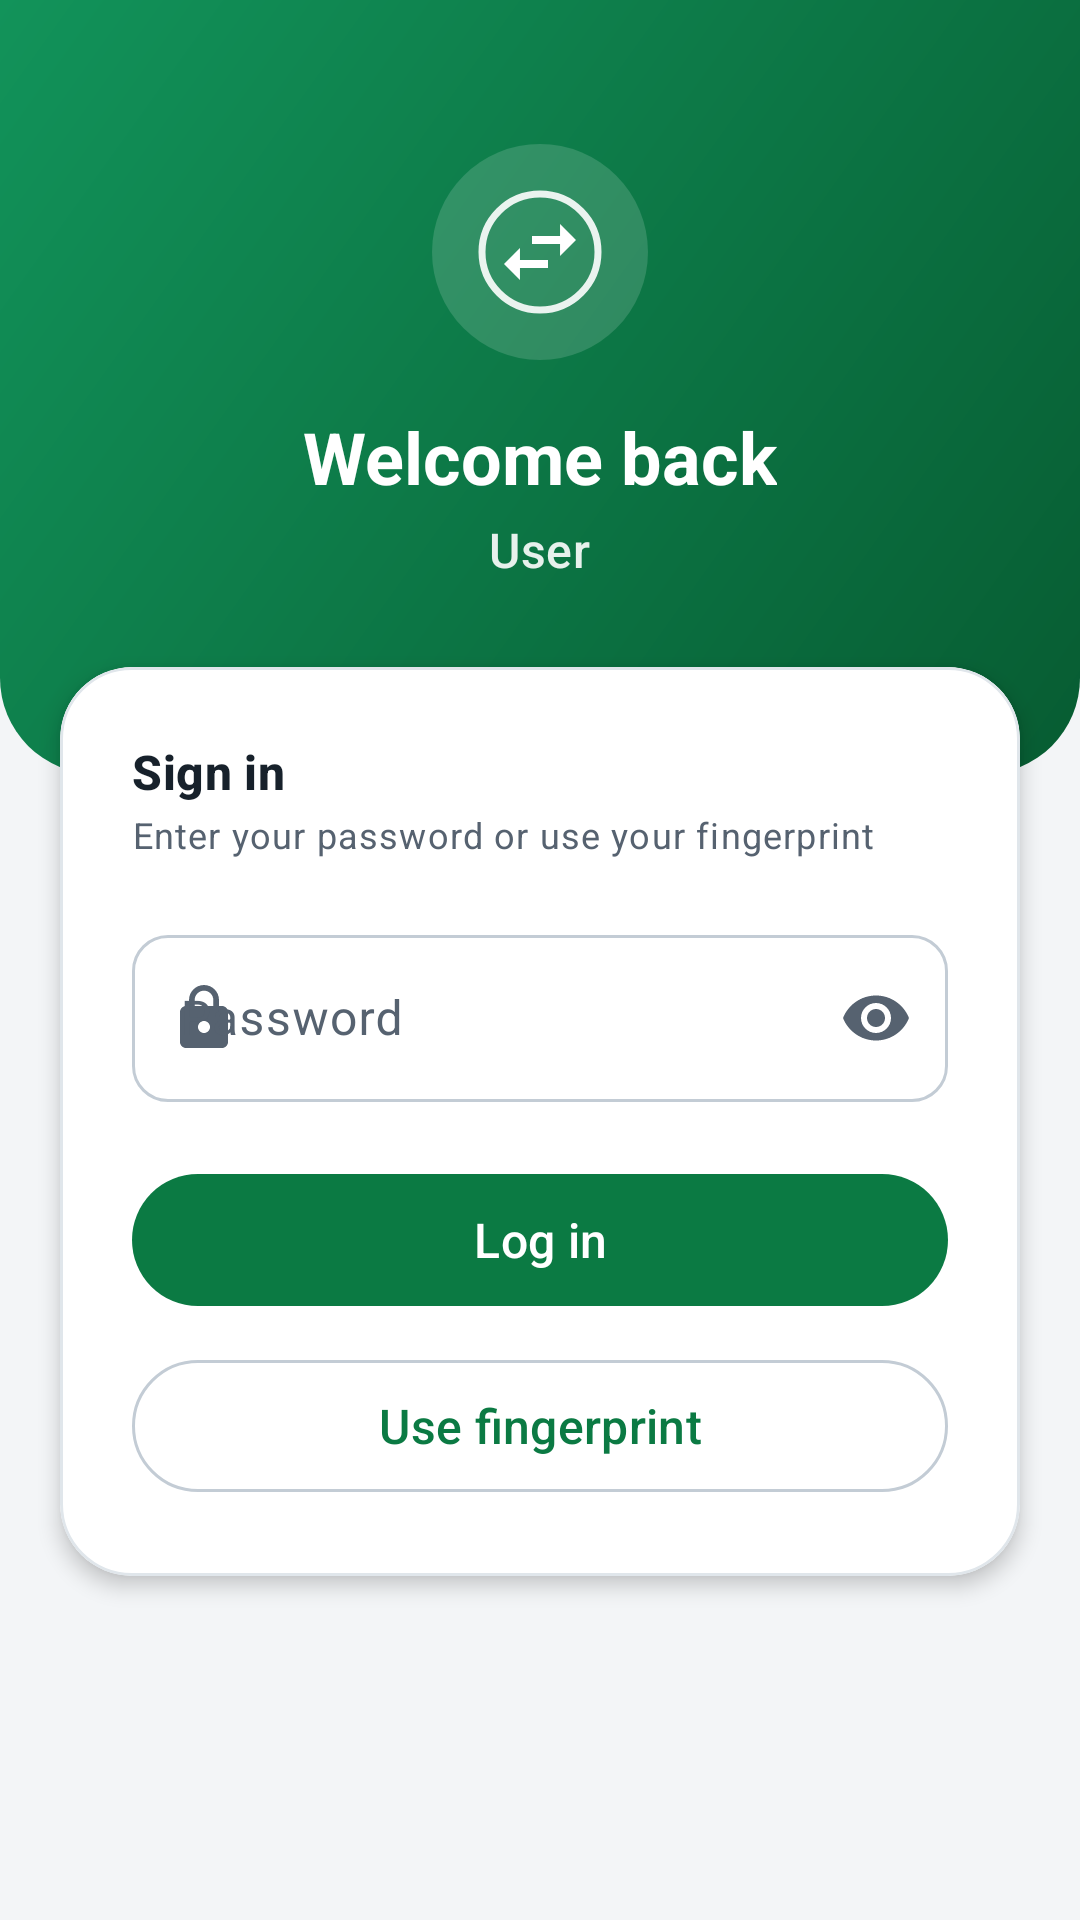

The Android layout XML behind this screen, and the referenced resources:
<!-- AndroidManifest.xml: application theme AppTheme.Light -->
<!-- res/layout/fragment_login.xml -->
<?xml version="1.0" encoding="utf-8"?>
<ScrollView
    xmlns:android="http://schemas.android.com/apk/res/android"
    xmlns:app="http://schemas.android.com/apk/res-auto"
    android:layout_width="match_parent"
    android:layout_height="match_parent"
    android:background="?android:attr/colorBackground"
    android:fillViewport="true">

    <LinearLayout
        android:layout_width="match_parent"
        android:layout_height="wrap_content"
        android:orientation="vertical">

        
        <LinearLayout
            android:layout_width="match_parent"
            android:layout_height="wrap_content"
            android:background="@drawable/brand_header_bg"
            android:gravity="center_horizontal"
            android:orientation="vertical"
            android:paddingTop="48dp"
            android:paddingBottom="64dp">

            <ImageView
                android:layout_width="72dp"
                android:layout_height="72dp"
                android:background="@drawable/nav_header_logo_bg"
                android:contentDescription="@string/nav_header_desc"
                android:src="@drawable/ic_launcher_frank_foreground" />

            <com.google.android.material.textview.MaterialTextView
                android:id="@+id/loginTitle"
                android:layout_width="wrap_content"
                android:layout_height="wrap_content"
                android:layout_marginTop="16dp"
                android:text="Welcome back"
                android:textAppearance="@style/TextAppearance.Material3.HeadlineSmall"
                android:textColor="@android:color/white"
                android:textStyle="bold" />

            <com.google.android.material.textview.MaterialTextView
                android:id="@+id/loginUsername"
                android:layout_width="wrap_content"
                android:layout_height="wrap_content"
                android:layout_marginTop="4dp"
                android:text="User"
                android:textAppearance="@style/TextAppearance.Material3.TitleMedium"
                android:textColor="#E6FFFFFF" />
        </LinearLayout>

        
        <com.google.android.material.card.MaterialCardView
            android:id="@+id/loginCard"
            android:layout_width="match_parent"
            android:layout_height="wrap_content"
            android:layout_marginStart="20dp"
            android:layout_marginTop="-36dp"
            android:layout_marginEnd="20dp"
            android:layout_marginBottom="24dp"
            app:cardCornerRadius="24dp"
            app:cardElevation="4dp">

            <LinearLayout
                android:layout_width="match_parent"
                android:layout_height="wrap_content"
                android:orientation="vertical"
                android:padding="24dp">

                <TextView
                    android:layout_width="wrap_content"
                    android:layout_height="wrap_content"
                    android:text="Sign in"
                    android:textAppearance="@style/TextAppearance.FrankMpesa.CardTitle" />

                <TextView
                    android:layout_width="wrap_content"
                    android:layout_height="wrap_content"
                    android:layout_marginTop="2dp"
                    android:text="Enter your password or use your fingerprint"
                    android:textAppearance="@style/TextAppearance.FrankMpesa.Caption" />

                <com.google.android.material.textfield.TextInputLayout
                    android:id="@+id/passwordLayout"
                    android:layout_width="match_parent"
                    android:layout_height="wrap_content"
                    android:layout_marginTop="20dp"
                    android:hint="Password"
                    app:endIconMode="password_toggle"
                    app:startIconDrawable="@drawable/ic_lock">

                    <com.google.android.material.textfield.TextInputEditText
                        android:id="@+id/editPassword"
                        android:layout_width="match_parent"
                        android:layout_height="wrap_content"
                        android:inputType="textPassword" />
                </com.google.android.material.textfield.TextInputLayout>

                <com.google.android.material.button.MaterialButton
                    android:id="@+id/btnLogin"
                    style="@style/Widget.FrankMpesa.Button"
                    android:layout_width="match_parent"
                    android:layout_height="wrap_content"
                    android:layout_marginTop="20dp"
                    android:text="Log in" />

                <com.google.android.material.button.MaterialButton
                    android:id="@+id/btnBiometric"
                    style="@style/Widget.FrankMpesa.Button.Outlined"
                    android:layout_width="match_parent"
                    android:layout_height="wrap_content"
                    android:layout_marginTop="10dp"
                    android:text="Use fingerprint" />
            </LinearLayout>
        </com.google.android.material.card.MaterialCardView>
    </LinearLayout>
</ScrollView>
<!-- resources referenced by this layout -->
<resources>
  <!-- drawable nav_header_logo_bg (drawable) -->
  <?xml version="1.0" encoding="utf-8"?>
  <shape xmlns:android="http://schemas.android.com/apk/res/android" android:shape="oval">
      <solid android:color="#26FFFFFF" />
  </shape>
  <string name="nav_header_desc">FrankMpesa logo</string>
  <style name="TextAppearance.FrankMpesa.Caption" parent="TextAppearance.Material3.BodySmall">
          <item name="android:textColor">?attr/colorOnSurfaceVariant</item>
      </style>
  <style name="TextAppearance.FrankMpesa.CardTitle" parent="TextAppearance.Material3.TitleMedium">
          <item name="android:textColor">?attr/colorOnSurface</item>
          <item name="android:textStyle">bold</item>
      </style>
  <style name="TextAppearance.FrankMpesa.Button" parent="TextAppearance.Material3.LabelLarge">
          <item name="android:textSize">16sp</item>
          <item name="android:textAllCaps">false</item>
      </style>
  <color name="brand_green">#0B7A43</color>
  <color name="white">#FFFFFF</color>
  <color name="brand_green_container">#D4F1E0</color>
  <color name="brand_on_green_container">#002111</color>
  <color name="dark_brand_green">#62D394</color>
  <color name="brand_navy">#1F3A5F</color>
  <color name="brand_navy_container">#DCE7F5</color>
  <color name="brand_on_navy_container">#0A1C33</color>
  <color name="brand_gold">#9A6700</color>
  <color name="brand_gold_container">#FFE7B3</color>
  <color name="brand_on_gold_container">#2B1B00</color>
  <color name="status_error">#C62828</color>
  <color name="status_error_container">#FDE3E3</color>
  <color name="neutral_background">#F3F5F7</color>
  <color name="neutral_on_surface">#17212B</color>
  <color name="neutral_surface">#FFFFFF</color>
  <color name="neutral_surface_variant">#E9EEF2</color>
  <color name="neutral_on_surface_variant">#566270</color>
  <color name="neutral_outline">#C3CCD5</color>
  <color name="neutral_outline_variant">#E0E6EB</color>
  <color name="light_Primarycolor">#17212B</color>
  <color name="light_Primary_background">#F3F5F7</color>
  <color name="light_background_menus">#FFFFFFFF</color>
  <color name="light_toobar_backgroundcolor">#0B7A43</color>
  <color name="light_textcolor">#17212B</color>
  <color name="light_recycler_backgroundcolor">#F3F5F7</color>
  <color name="light_FloatingActionButton_backgroundcolor">#0B7A43</color>
  <color name="light_app_description_backgroundcolor">#0B7A43</color>
  <color name="light_app_description_color">#FFFFFFFF</color>
  <color name="light_bottombtnsoptionsbackgroundcolor">#FFFFFF</color>
  <color name="light_Deletebutton">#C62828</color>
  <color name="light_editbtncolor">#1F3A5F</color>
  <color name="light_rowbackground">#FFFFFFFF</color>
  <color name="light_rowborder">#E0E6EB</color>
  <color name="light_customersrecyclerbackground">#F3F5F7</color>
  <color name="light_customersheaderbackground">#1F3A5F</color>
  <color name="light_kisenyi_summary_salesColor">#1E8E3E</color>
  <color name="light_kisenyi_summary_buysColor">#D98E04</color>
  <color name="light_kisenyi_summary_expensesColor">#D93025</color>
  <color name="light_kisenyi_summary_openingColor">#1A6FD1</color>
  <color name="light_kisenyi_summary_expectedColor">#7B4FB3</color>
  <color name="light_kisenyi_summary_recordedColor">#1F3A5F</color>
  <style name="Widget.FrankMpesa.Fab" parent="Widget.Material3.FloatingActionButton.Primary">
          <item name="backgroundTint">?attr/colorPrimary</item>
          <item name="tint">?attr/colorOnPrimary</item>
      </style>
  <color name="status_bar_light">#075C32</color>
  <color name="navigation_bar_light">#F3F5F7</color>
  <style name="TextAppearance.FrankMpesa.Tab" parent="TextAppearance.Material3.TitleSmall">
          <item name="android:textAllCaps">false</item>
      </style>
</resources>
